Run: headless pygame with SDL's dummy video driver; simulated clock (each Clock.tick advances the game by its frame time, no real sleeping); random seed 0; keys injected as events and as key.get_pressed() state; no mouse input.
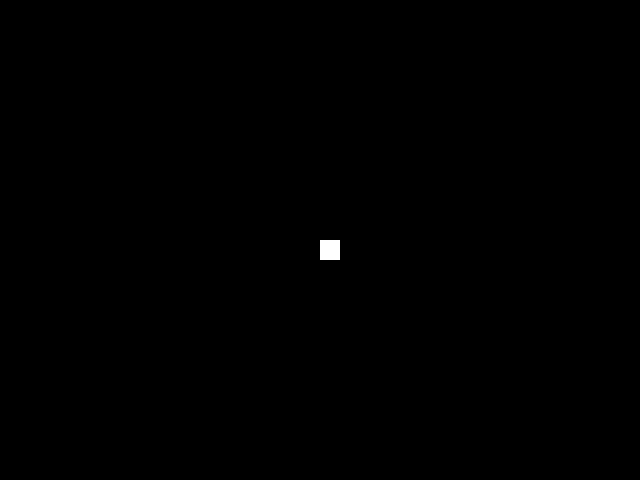
Frame 1 of 4 · flips 1–60 · no input
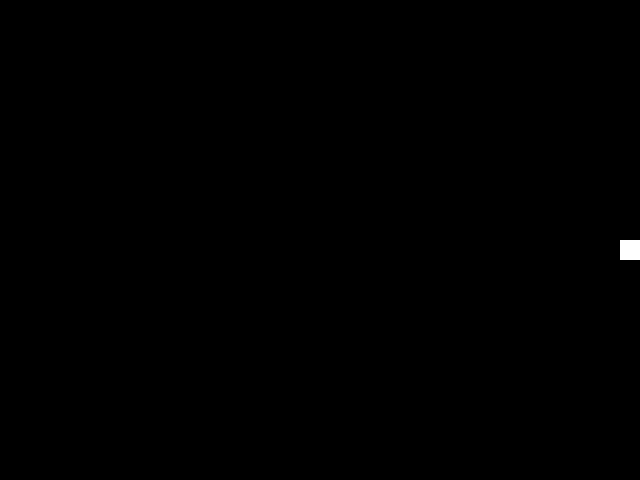
Frame 2 of 4 · flips 61–180 · tapped SPACE, RETURN · held RIGHT (→), D
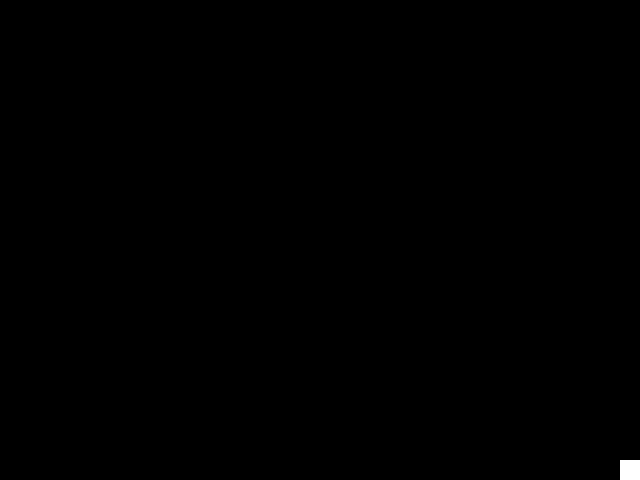
Frame 3 of 4 · flips 181–300 · held DOWN (↓), S
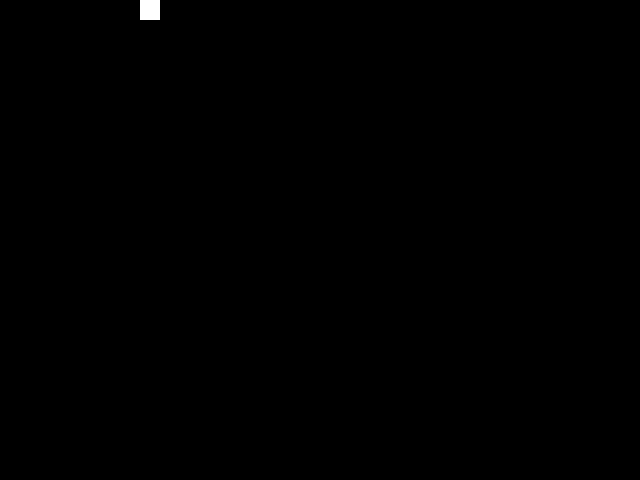
Frame 4 of 4 · flips 301–420 · held LEFT (←), A, UP (↑), W

The pygame program that drew these frames:

# import modules for pygame template
import pygame, sys
# import event
import pygame.event as EVENTS

# variables for pygame window
winWidth = 640
winHeight = 480

# initialise pygame settings and create game window
pygame.init()
#window = pygame.display.set_mode((winWidth, winHeight), pygame.FULLSCREEN)
#window = pygame.display.set_mode((winWidth, winHeight), pygame.RESIZABLE)
window = pygame.display.set_mode((winWidth, winHeight))
pygame.display.set_caption("control - keyboard events - 8-point")

# variables for commonly used colours
BLUE = (0, 0, 255)
BLACK = (0, 0, 0)
WHITE = (255, 255, 255)
CYAN = (0, 255, 255)
MAGENTA = (255, 0, 255)
GREEN = (0, 255, 0)

# rectangle variables
rectSize = 20
rectX = winWidth / 2
rectY = winHeight / 2
rectSpeed = 4.0

# event variables - keyboard
leftDown = False
rightDown = False
upDown = False
downDown = False

# clock and fps
# clock = pygame.time.Clock()
# max_fps = 30

# define game quit and program exit
def gameExit():
    pygame.quit()
    sys.exit()

def move():
    global rectX, rectY

    # move left
    if leftDown:
        # check shape doesn't exit window to left
        if rectX > 0.0:
            rectX -= rectSpeed
    # move right
    if rightDown:
        # check shape doesn't exit window to right
        if rectX + rectSize < winWidth:
            rectX += rectSpeed
    # move up
    if upDown:
        # check shape doesn't exit window at top
        if rectY > 0.0:
            rectY -= rectSpeed
    # move down
    if downDown:
        # check shape doesn't exit window at bottom
        if rectY + rectSize < winHeight:
            rectY += rectSpeed

# create game loop
while True:
    # set clock
    #msElapsed = clock.tick(max_fps)
    #print(msElapsed)
    # 'processing' inputs (events)
    for event in EVENTS.get():
        # check keyboard events - keydown
        if event.type == pygame.KEYDOWN:
            if event.key == pygame.K_LEFT:
                leftDown = True
            if event.key == pygame.K_RIGHT:
                rightDown = True
            if event.key == pygame.K_UP:
                upDown = True
            if event.key == pygame.K_DOWN:
                downDown = True

        # check keyboard events - keyup
        if event.type == pygame.KEYUP:
            if event.key == pygame.K_LEFT:
                leftDown = False
            if event.key == pygame.K_RIGHT:
                rightDown = False
            if event.key == pygame.K_UP:
                upDown = False
            if event.key == pygame.K_DOWN:
                downDown = False

        # check click on window exit button
        if event.type == pygame.QUIT:
            gameExit()
    # 'updating' the game
    #elapsedSecs = msElapsed/1000
    #print(elapsedSecs)
    move()
    # draw
    # 'rendering' to the window
    window.fill(BLACK)
    pygame.draw.rect(window, WHITE, (rectX, rectY, rectSize, rectSize))
    # update the display window...
    pygame.display.update()
